Run: headless pygame with SDL's dummy video driver; simulated clock (each Clock.tick advances the game by its frame time, no real sleeping); random seed 0; keys injected as events and as key.get_pressed() state; no mouse input.
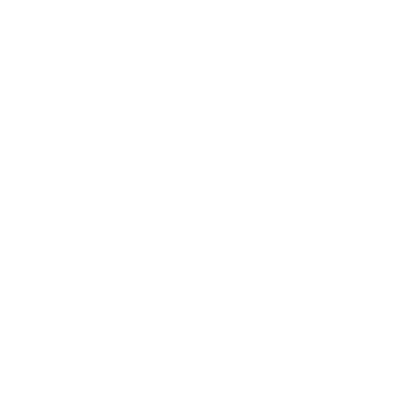
Frame 1 of 4 · flips 1–60 · no input
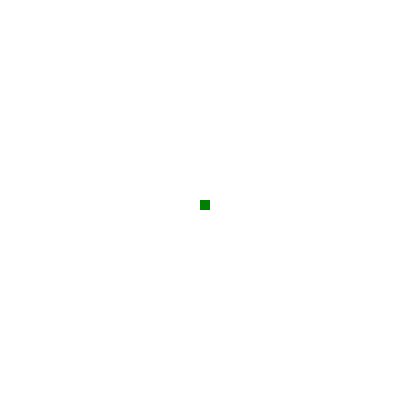
Frame 2 of 4 · flips 61–180 · tapped SPACE, RETURN · held RIGHT (→), D
Frame 3 of 4 · flips 181–300 · held DOWN (↓), S · screen unchanged from frame 2, image omitted
Frame 4 of 4 · flips 301–420 · held LEFT (←), A, UP (↑), W · screen unchanged from frame 3, image omitted

The pygame program that drew these frames:

import pygame

pygame.init()

screen = pygame.display.set_mode((400, 400))
game_over = False
color = (255, 255, 255)
color_snake = (0, 128, 0)
screen.fill(color)
pygame.display.update()
pygame.display.set_caption("Snake Game")

while not game_over:
    for event in pygame.event.get():
        if event.type == pygame.QUIT:
            game_over = True
        pygame.draw.rect(screen, color_snake, pygame.Rect(200, 200, 10, 10))
    pygame.display.update()

pygame.quit()
